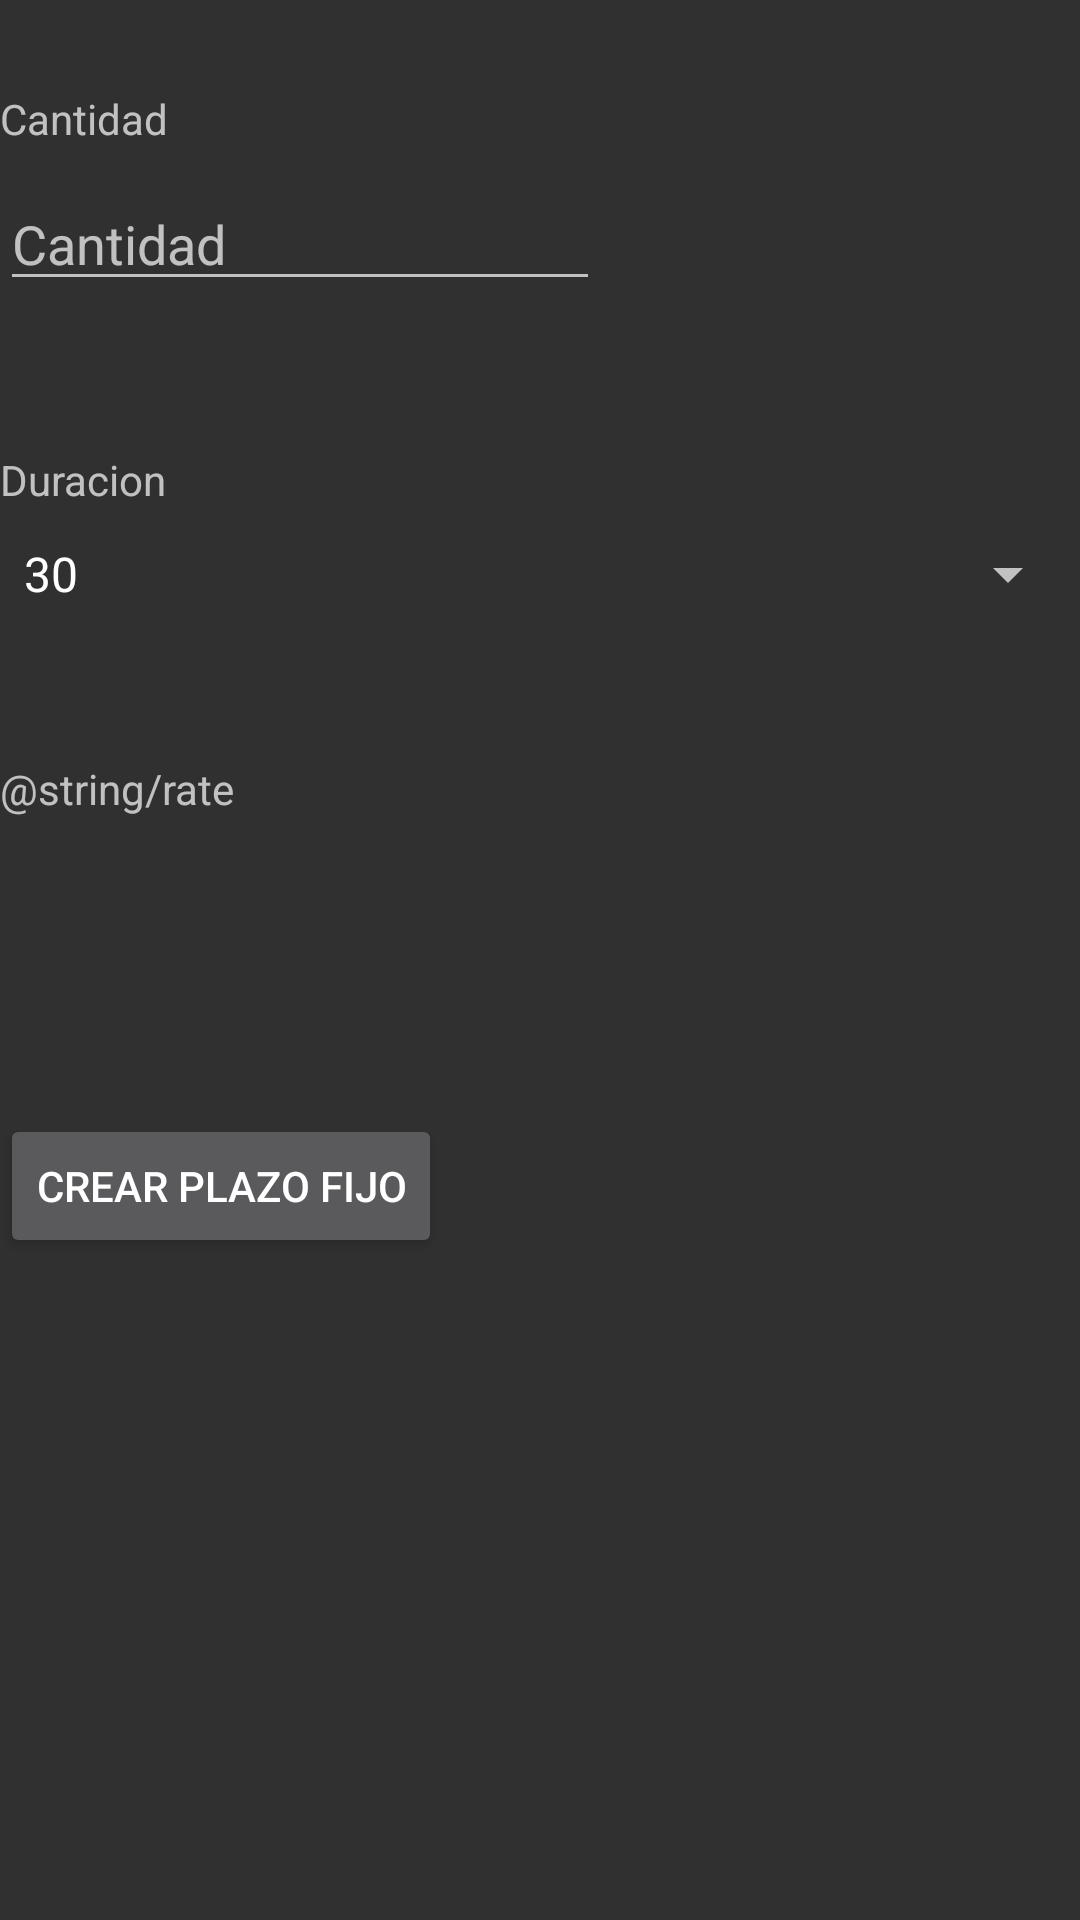

Reconstruct the res/layout file that produces this screen, plus the resources it refers to.
<!-- AndroidManifest.xml: application theme AppTheme -->
<!-- res/layout/create_term_deposit_activity.xml -->
<?xml version="1.0" encoding="utf-8"?>
<RelativeLayout xmlns:android="http://schemas.android.com/apk/res/android"
    android:orientation="vertical" android:layout_width="match_parent"
    android:layout_height="match_parent">

    <TextView android:id="@+id/amount_term_deposit_text_view"
        android:layout_width="wrap_content"
        android:layout_height="wrap_content"
        android:text="@string/amount"
        android:layout_marginBottom="10dp"
        android:layout_marginTop="30dp"/>

    <EditText android:id="@+id/amout_term_deposit_edit"
        android:layout_width="wrap_content"
        android:layout_height="wrap_content"
        android:width="200dp"
        android:hint="@string/amount"
        android:layout_below="@id/amount_term_deposit_text_view"
        android:layout_marginBottom="20dp"
        android:maxLines="1"
        android:inputType="text" />

    <TextView android:id="@+id/duration_term_deposit_text_view"
        android:layout_width="wrap_content"
        android:layout_height="wrap_content"
        android:text="@string/duration"
        android:layout_below="@id/amout_term_deposit_edit"
        android:layout_marginBottom="10dp"
        android:layout_marginTop="30dp"/>

    <Spinner
        android:id="@+id/spinner_term_deposit_duration"
        android:layout_width="match_parent"
        android:layout_height="wrap_content"
        android:entries="@array/duration_term_deposit_entries"
        android:prompt="@string/duration_term_deposit_prompt"
        android:layout_marginBottom="20dp"
        android:layout_below="@id/duration_term_deposit_text_view"/>

    <TextView android:id="@+id/rate_term_deposit_text_view"
        android:layout_width="wrap_content"
        android:layout_height="wrap_content"
        android:text="@string/rate"
        android:layout_below="@id/spinner_term_deposit_duration"
        android:layout_marginBottom="10dp"
        android:layout_marginTop="30dp"/>

    <TextView android:id="@+id/rate_value_term_deposit_text_view"
        android:layout_width="wrap_content"
        android:layout_height="wrap_content"
        android:layout_below="@id/rate_term_deposit_text_view"
        android:layout_marginBottom="10dp"
        android:layout_marginTop="30dp"/>

    <Button android:id="@+id/btn_create_term_deposit"
        android:layout_width="wrap_content"
        android:layout_height="wrap_content"
        android:text="@string/button_create_term_deposit"
        android:layout_below="@id/rate_value_term_deposit_text_view"
        android:layout_centerHorizontal="false"
        android:onClick="create"
        android:layout_marginTop="30dp"/>

</RelativeLayout>
<!-- resources referenced by this layout -->
<resources>
  <string-array name="duration_term_deposit_entries">
          <item>30</item>
          <item>60</item>
          <item>90</item>
          <item>180</item>
          <item>360</item>
      </string-array>
  <string name="amount">Cantidad</string>
  <string name="button_create_term_deposit">Crear plazo fijo</string>
  <string name="duration">Duracion</string>
  <string name="duration_term_deposit_prompt">Seleccione la duracion</string>
  <style name="AppTheme" parent="android:Theme.Material">
          <item name="android:colorPrimary">@color/colorPrimary</item>
      </style>
  <!-- not gathered from this repository: default colours our renderer supplied (Android Studio template values) -->
  <color name="colorPrimary">#FF6200EE</color>
</resources>
